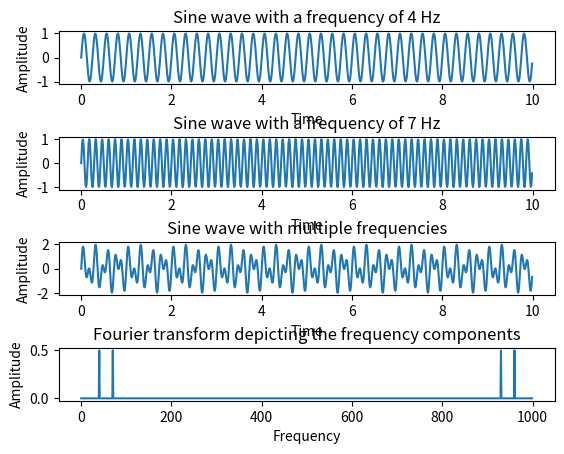

Reproduce this figure in Python.
# Python example - Fourier transform using numpy.fft method

import numpy as np

import matplotlib.pyplot as plotter

 

# How many time points are needed i,e., Sampling Frequency

samplingFrequency   = 100;

 

# At what intervals time points are sampled

samplingInterval       = 1 / samplingFrequency;

 

# Begin time period of the signals

beginTime           = 0;

 

# End time period of the signals

endTime             = 10; 

 

# Frequency of the signals

signal1Frequency     = 4;

signal2Frequency     = 7;

 

# Time points

time        = np.arange(beginTime, endTime, samplingInterval);

 

# Create two sine waves

amplitude1 = np.sin(2*np.pi*signal1Frequency*time)

amplitude2 = np.sin(2*np.pi*signal2Frequency*time)

 

# Create subplot

figure, axis = plotter.subplots(4, 1)

plotter.subplots_adjust(hspace=1)

 

# Time domain representation for sine wave 1

axis[0].set_title('Sine wave with a frequency of 4 Hz')

axis[0].plot(time, amplitude1)

axis[0].set_xlabel('Time')

axis[0].set_ylabel('Amplitude')

 

 

# Time domain representation for sine wave 2

axis[1].set_title('Sine wave with a frequency of 7 Hz')

axis[1].plot(time, amplitude2)

axis[1].set_xlabel('Time')

axis[1].set_ylabel('Amplitude')

 

# Add the sine waves

amplitude = amplitude1 + amplitude2

 

# Time domain representation of the resultant sine wave

axis[2].set_title('Sine wave with multiple frequencies')

axis[2].plot(time, amplitude)

axis[2].set_xlabel('Time')

axis[2].set_ylabel('Amplitude')

 

# Frequency domain representation

fourierTransform = np.fft.fft(amplitude)/len(amplitude)           # Normalize amplitude

#fourierTransform = fourierTransform[range(int(len(amplitude)/2))] # Exclude sampling frequency

 

tpCount     = len(amplitude)

values      = np.arange(int(tpCount/2))

timePeriod  = tpCount/samplingFrequency

frequencies = values/timePeriod

 

# Frequency domain representation

axis[3].set_title('Fourier transform depicting the frequency components')

 

axis[3].plot(abs(fourierTransform))

axis[3].set_xlabel('Frequency')

axis[3].set_ylabel('Amplitude')

 

plotter.show()
